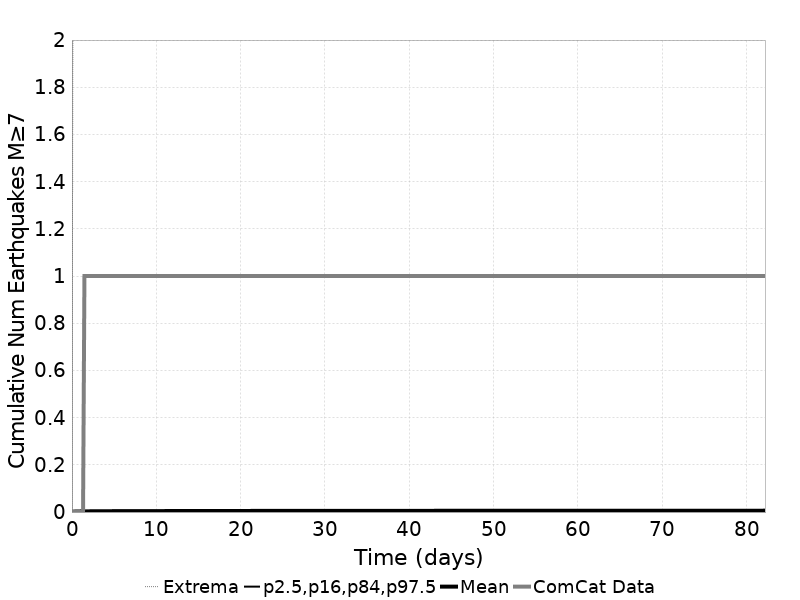

The data file committed next to this chart (first rows):
Time (days), ComCat Data, Simulation Mean, Simulation Median, Simulation Mode, Simulation Minimum, Simulation Maximum, 2.5 %-ile, 16 %-ile, 84 %-ile, 97.5 %-ile
0.0, 0.0, 0.0, 0.0, 0.0, 0.0, 0.0, 0.0, 0.0, 0.0, 0.0
0.1647, 0.0, 0.00172, 0.0, 0.0, 0.0, 3.0, 0.0, 0.0, 0.0, 0.0
0.3294, 0.0, 0.00216, 0.0, 0.0, 0.0, 3.0, 0.0, 0.0, 0.0, 0.0
0.4941, 0.0, 0.00234, 0.0, 0.0, 0.0, 3.0, 0.0, 0.0, 0.0, 0.0
0.6588, 0.0, 0.00247, 0.0, 0.0, 0.0, 3.0, 0.0, 0.0, 0.0, 0.0
0.8235, 0.0, 0.00258, 0.0, 0.0, 0.0, 3.0, 0.0, 0.0, 0.0, 0.0
0.9882, 0.0, 0.00266, 0.0, 0.0, 0.0, 3.0, 0.0, 0.0, 0.0, 0.0
1.153, 0.0, 0.00277, 0.0, 0.0, 0.0, 3.0, 0.0, 0.0, 0.0, 0.0
1.318, 0.0, 0.00287, 0.0, 0.0, 0.0, 3.0, 0.0, 0.0, 0.0, 0.0
1.482, 1.0, 0.00296, 0.0, 0.0, 0.0, 3.0, 0.0, 0.0, 0.0, 0.0
1.647, 1.0, 0.00302, 0.0, 0.0, 0.0, 3.0, 0.0, 0.0, 0.0, 0.0
1.812, 1.0, 0.0031, 0.0, 0.0, 0.0, 3.0, 0.0, 0.0, 0.0, 0.0
1.976, 1.0, 0.00314, 0.0, 0.0, 0.0, 3.0, 0.0, 0.0, 0.0, 0.0
2.141, 1.0, 0.00319, 0.0, 0.0, 0.0, 3.0, 0.0, 0.0, 0.0, 0.0
2.306, 1.0, 0.00325, 0.0, 0.0, 0.0, 3.0, 0.0, 0.0, 0.0, 0.0
2.47, 1.0, 0.00329, 0.0, 0.0, 0.0, 3.0, 0.0, 0.0, 0.0, 0.0
2.635, 1.0, 0.00335, 0.0, 0.0, 0.0, 3.0, 0.0, 0.0, 0.0, 0.0
2.8, 1.0, 0.00338, 0.0, 0.0, 0.0, 3.0, 0.0, 0.0, 0.0, 0.0
2.964, 1.0, 0.00343, 0.0, 0.0, 0.0, 3.0, 0.0, 0.0, 0.0, 0.0
3.129, 1.0, 0.00345, 0.0, 0.0, 0.0, 3.0, 0.0, 0.0, 0.0, 0.0
3.294, 1.0, 0.00349, 0.0, 0.0, 0.0, 3.0, 0.0, 0.0, 0.0, 0.0
3.459, 1.0, 0.0035, 0.0, 0.0, 0.0, 3.0, 0.0, 0.0, 0.0, 0.0
3.623, 1.0, 0.00351, 0.0, 0.0, 0.0, 3.0, 0.0, 0.0, 0.0, 0.0
3.788, 1.0, 0.00353, 0.0, 0.0, 0.0, 3.0, 0.0, 0.0, 0.0, 0.0
3.953, 1.0, 0.00359, 0.0, 0.0, 0.0, 3.0, 0.0, 0.0, 0.0, 0.0
4.117, 1.0, 0.00359, 0.0, 0.0, 0.0, 3.0, 0.0, 0.0, 0.0, 0.0
4.282, 1.0, 0.00364, 0.0, 0.0, 0.0, 3.0, 0.0, 0.0, 0.0, 0.0
4.447, 1.0, 0.00366, 0.0, 0.0, 0.0, 3.0, 0.0, 0.0, 0.0, 0.0
4.611, 1.0, 0.00369, 0.0, 0.0, 0.0, 3.0, 0.0, 0.0, 0.0, 0.0
4.776, 1.0, 0.00371, 0.0, 0.0, 0.0, 3.0, 0.0, 0.0, 0.0, 0.0
4.941, 1.0, 0.00374, 0.0, 0.0, 0.0, 3.0, 0.0, 0.0, 0.0, 0.0
5.106, 1.0, 0.00374, 0.0, 0.0, 0.0, 3.0, 0.0, 0.0, 0.0, 0.0
5.27, 1.0, 0.00375, 0.0, 0.0, 0.0, 3.0, 0.0, 0.0, 0.0, 0.0
5.435, 1.0, 0.00376, 0.0, 0.0, 0.0, 3.0, 0.0, 0.0, 0.0, 0.0
5.6, 1.0, 0.00378, 0.0, 0.0, 0.0, 3.0, 0.0, 0.0, 0.0, 0.0
5.764, 1.0, 0.00379, 0.0, 0.0, 0.0, 3.0, 0.0, 0.0, 0.0, 0.0
5.929, 1.0, 0.00384, 0.0, 0.0, 0.0, 3.0, 0.0, 0.0, 0.0, 0.0
6.094, 1.0, 0.00386, 0.0, 0.0, 0.0, 3.0, 0.0, 0.0, 0.0, 0.0
6.258, 1.0, 0.00388, 0.0, 0.0, 0.0, 3.0, 0.0, 0.0, 0.0, 0.0
6.423, 1.0, 0.00388, 0.0, 0.0, 0.0, 3.0, 0.0, 0.0, 0.0, 0.0
6.588, 1.0, 0.00388, 0.0, 0.0, 0.0, 3.0, 0.0, 0.0, 0.0, 0.0
6.752, 1.0, 0.00389, 0.0, 0.0, 0.0, 3.0, 0.0, 0.0, 0.0, 0.0
6.917, 1.0, 0.00389, 0.0, 0.0, 0.0, 3.0, 0.0, 0.0, 0.0, 0.0
7.082, 1.0, 0.00392, 0.0, 0.0, 0.0, 3.0, 0.0, 0.0, 0.0, 0.0
7.247, 1.0, 0.00392, 0.0, 0.0, 0.0, 3.0, 0.0, 0.0, 0.0, 0.0
7.411, 1.0, 0.00394, 0.0, 0.0, 0.0, 3.0, 0.0, 0.0, 0.0, 0.0
7.576, 1.0, 0.00395, 0.0, 0.0, 0.0, 3.0, 0.0, 0.0, 0.0, 0.0
7.741, 1.0, 0.00397, 0.0, 0.0, 0.0, 3.0, 0.0, 0.0, 0.0, 0.0
7.905, 1.0, 0.00399, 0.0, 0.0, 0.0, 3.0, 0.0, 0.0, 0.0, 0.0
8.07, 1.0, 0.004, 0.0, 0.0, 0.0, 3.0, 0.0, 0.0, 0.0, 0.0
8.235, 1.0, 0.00402, 0.0, 0.0, 0.0, 3.0, 0.0, 0.0, 0.0, 0.0
8.399, 1.0, 0.00403, 0.0, 0.0, 0.0, 3.0, 0.0, 0.0, 0.0, 0.0
8.564, 1.0, 0.00403, 0.0, 0.0, 0.0, 3.0, 0.0, 0.0, 0.0, 0.0
8.729, 1.0, 0.00404, 0.0, 0.0, 0.0, 3.0, 0.0, 0.0, 0.0, 0.0
8.893, 1.0, 0.00408, 0.0, 0.0, 0.0, 3.0, 0.0, 0.0, 0.0, 0.0
9.058, 1.0, 0.0041, 0.0, 0.0, 0.0, 3.0, 0.0, 0.0, 0.0, 0.0
9.223, 1.0, 0.0041, 0.0, 0.0, 0.0, 3.0, 0.0, 0.0, 0.0, 0.0
9.388, 1.0, 0.00411, 0.0, 0.0, 0.0, 3.0, 0.0, 0.0, 0.0, 0.0
9.552, 1.0, 0.00415, 0.0, 0.0, 0.0, 3.0, 0.0, 0.0, 0.0, 0.0
9.717, 1.0, 0.00415, 0.0, 0.0, 0.0, 3.0, 0.0, 0.0, 0.0, 0.0
... 440 more rows
